Labelled photos from "Borders", an image-classification folder in frankbydefault/tumor-detector-notebook. The possible labels are: glioma, meningioma, no tumor, pituitary tumor.

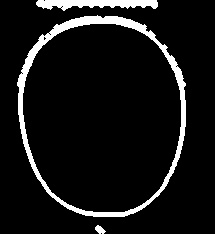
Label: no tumor

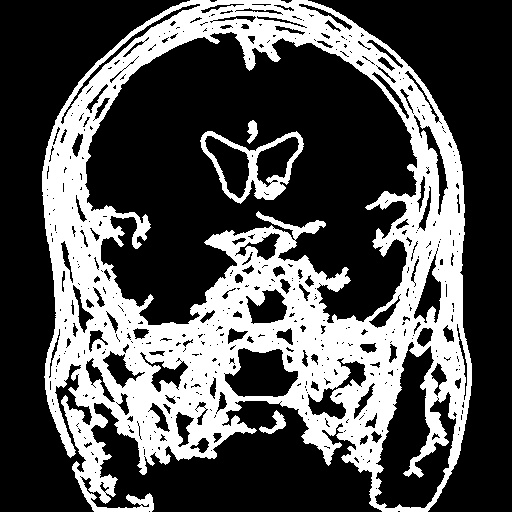
Label: pituitary tumor

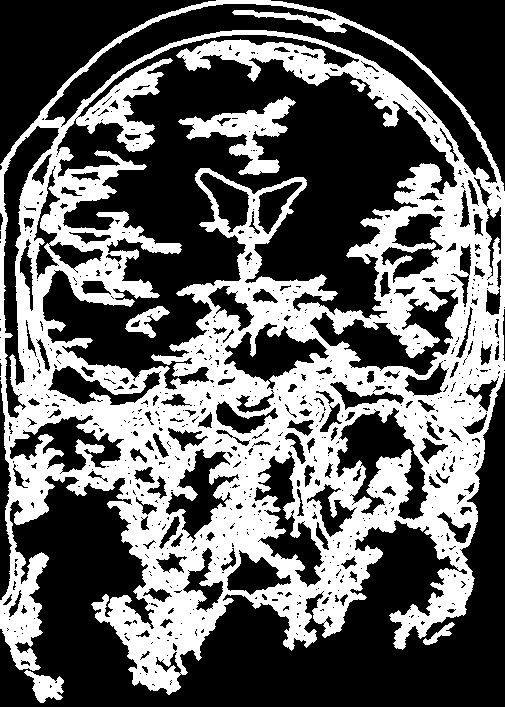
Label: meningioma

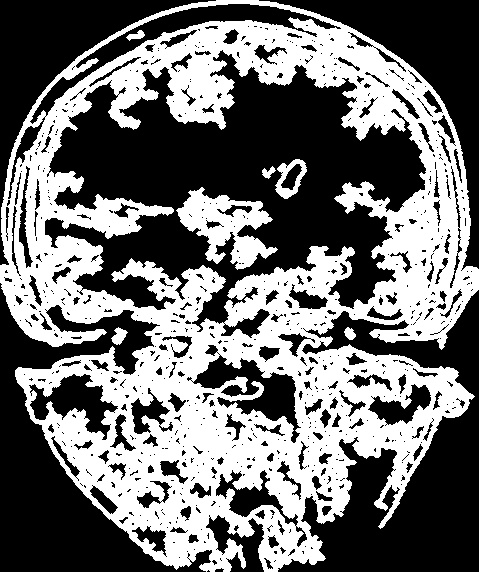
Label: glioma

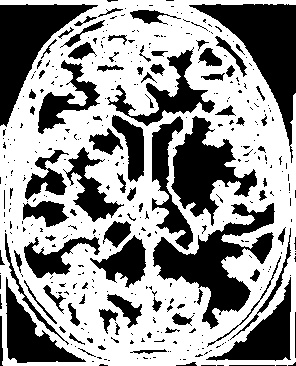
Label: no tumor

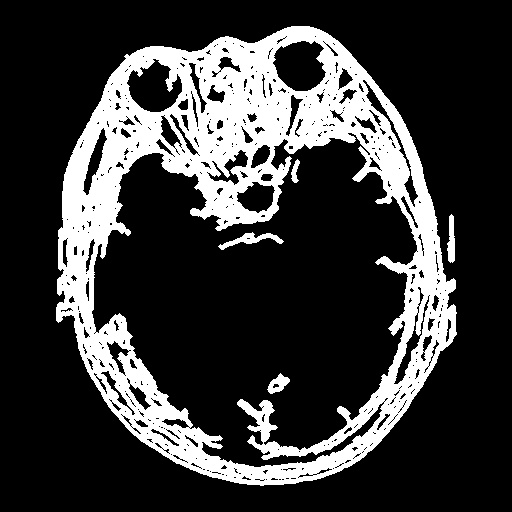
Label: pituitary tumor
